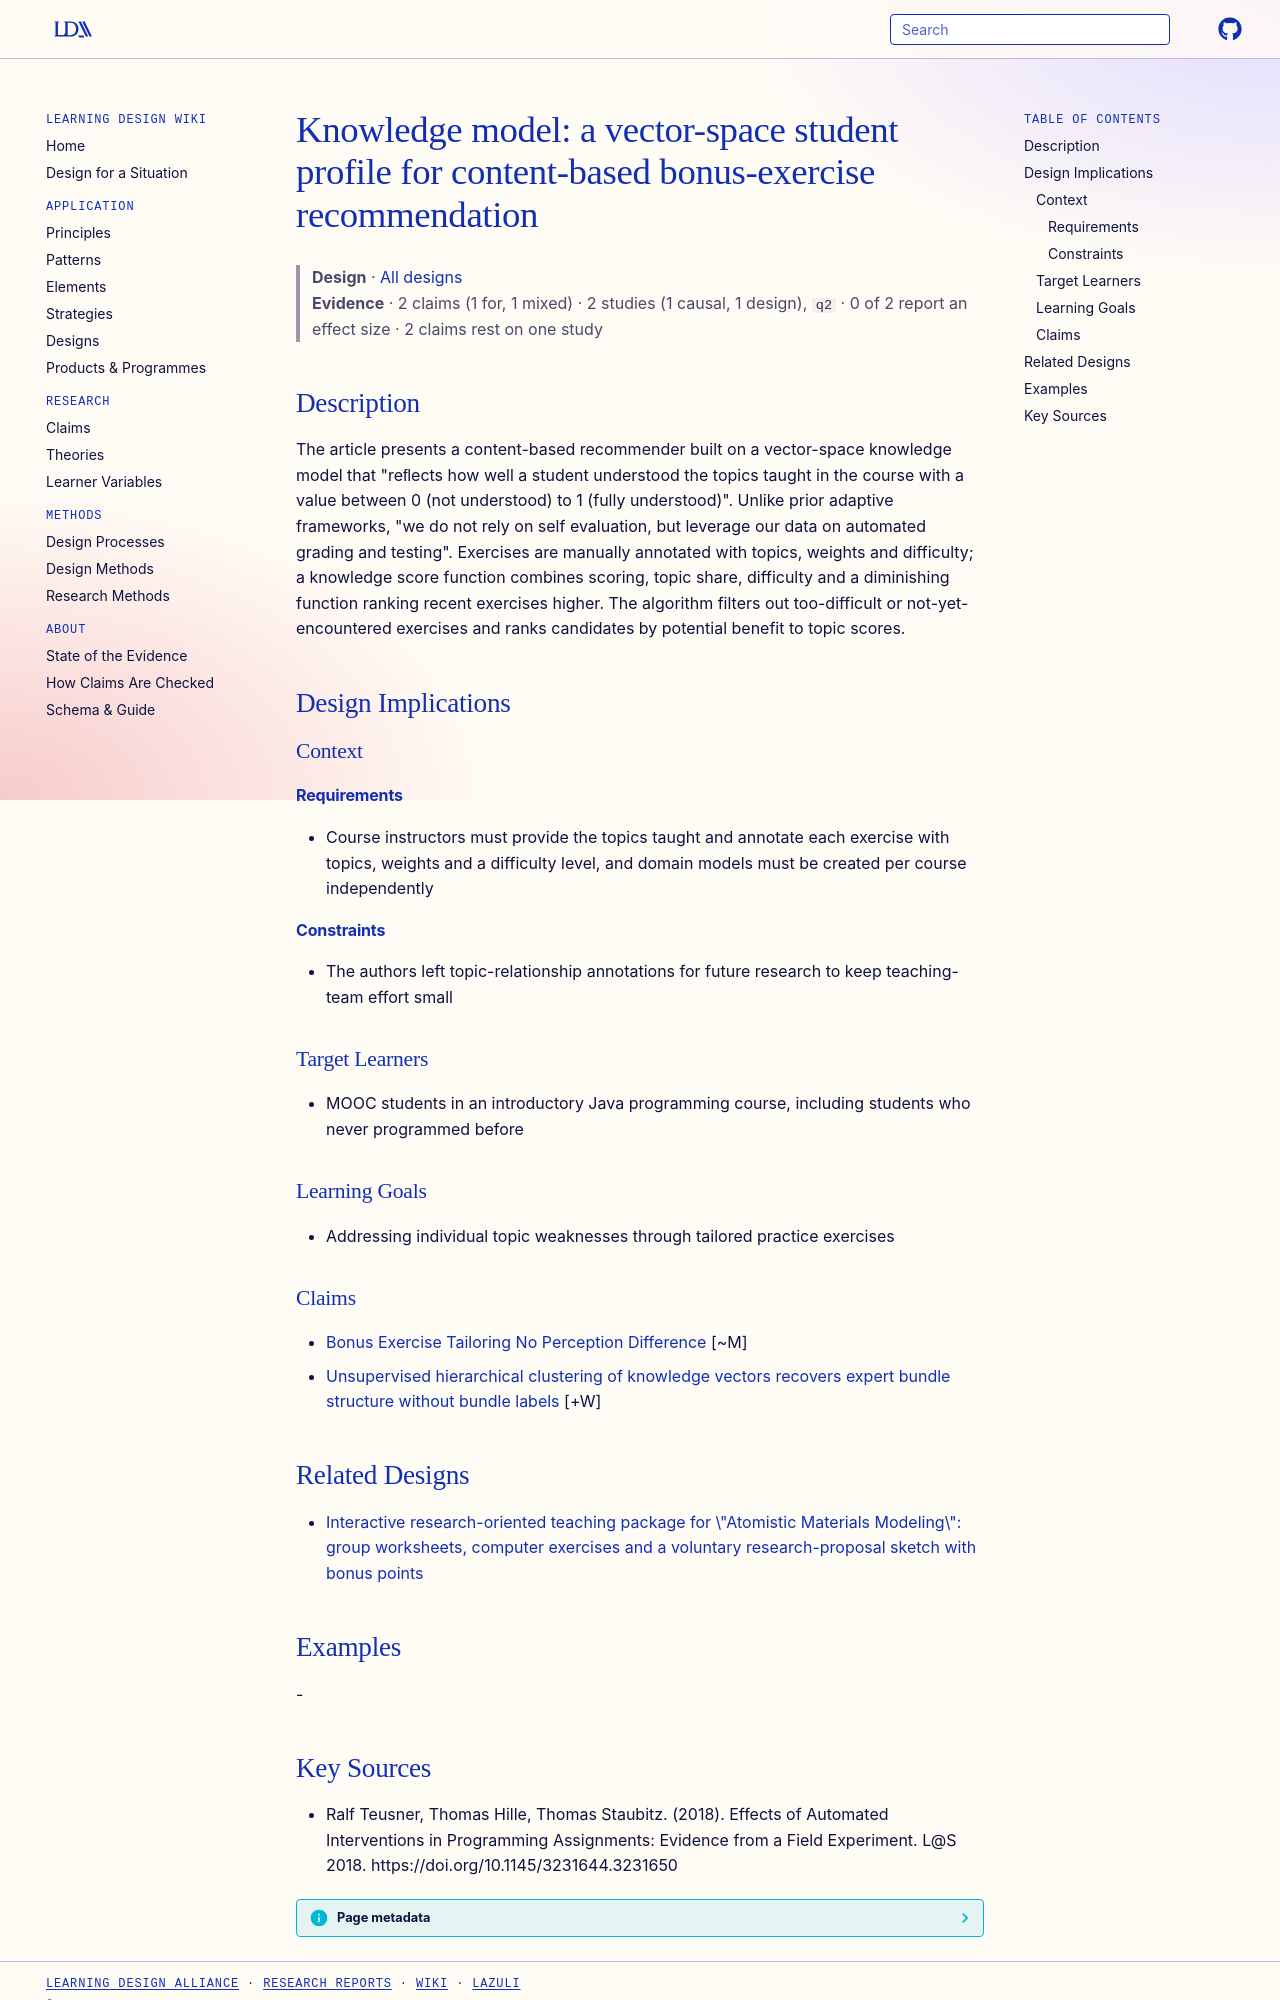

repository: Learning-Design-Alliance/learning-wiki · page: designs/vector-space-knowledge-model-bonus-recommendation/index.html · generator: mkdocs

---
type: design
id: vector-space-knowledge-model-bonus-recommendation
title: "Knowledge model: a vector-space student profile for content-based bonus-exercise recommendation"
description: "The article presents a content-based recommender built on a vector-space knowledge model that \"reﬂects how well a student understood the topics taught in the course with a value between 0 (not understood) to 1 (fully..."
status: review
generated:
  by: "process:settle-candidates"
  at: 2026-11-18
sources:
  - id: ralf-teusner-2018
    resource: "https://doi.org/10.1145/3231644.3231650"
    title: "Ralf Teusner, Thomas Hille, Thomas Staubitz. (2018). Effects of Automated Interventions in Programming Assignments: Evidence from a Field Experiment. L@S 2018. https://doi.org/10.1145/3231644.3231650"
    author: Ralf Teusner, Thomas Hille, Thomas Staubitz
---

# Knowledge model: a vector-space student profile for content-based bonus-exercise recommendation

> **Design** · [All designs](index.md)
> **Evidence** · 2 claims (1 for, 1 mixed) · 2 studies (1 causal, 1 design), `q2` · 0 of 2 report an effect size · 2 claims rest on one study

## Description
The article presents a content-based recommender built on a vector-space knowledge model that "reﬂects how well a student understood the topics taught in the course with a value between 0 (not understood) to 1 (fully understood)". Unlike prior adaptive frameworks, "we do not rely on self evaluation, but leverage our data on automated grading and testing". Exercises are manually annotated with topics, weights and difficulty; a knowledge score function combines scoring, topic share, difficulty and a diminishing function ranking recent exercises higher. The algorithm filters out too-difficult or not-yet-encountered exercises and ranks candidates by potential benefit to topic scores.

## Design Implications

### Context
#### Requirements
- Course instructors must provide the topics taught and annotate each exercise with topics, weights and a difficulty level, and domain models must be created per course independently
#### Constraints
- The authors left topic-relationship annotations for future research to keep teaching-team effort small

### Target Learners
- MOOC students in an introductory Java programming course, including students who never programmed before

### Learning Goals
- Addressing individual topic weaknesses through tailored practice exercises

### Claims

- [Bonus Exercise Tailoring No Perception Difference](../claims/bonus-exercise-tailoring-no-perception-difference.md) [~M]
- [Unsupervised hierarchical clustering of knowledge vectors recovers expert bundle structure without bundle labels](../claims/clustering-recovers-expert-bundles.md) [+W]

## Related Designs

- [Interactive research-oriented teaching package for \"Atomistic Materials Modeling\": group worksheets, computer exercises and a voluntary research-proposal sketch with bonus points](element-interactive-research-oriented-package-atomistic-modeling.md)

## Examples
-
